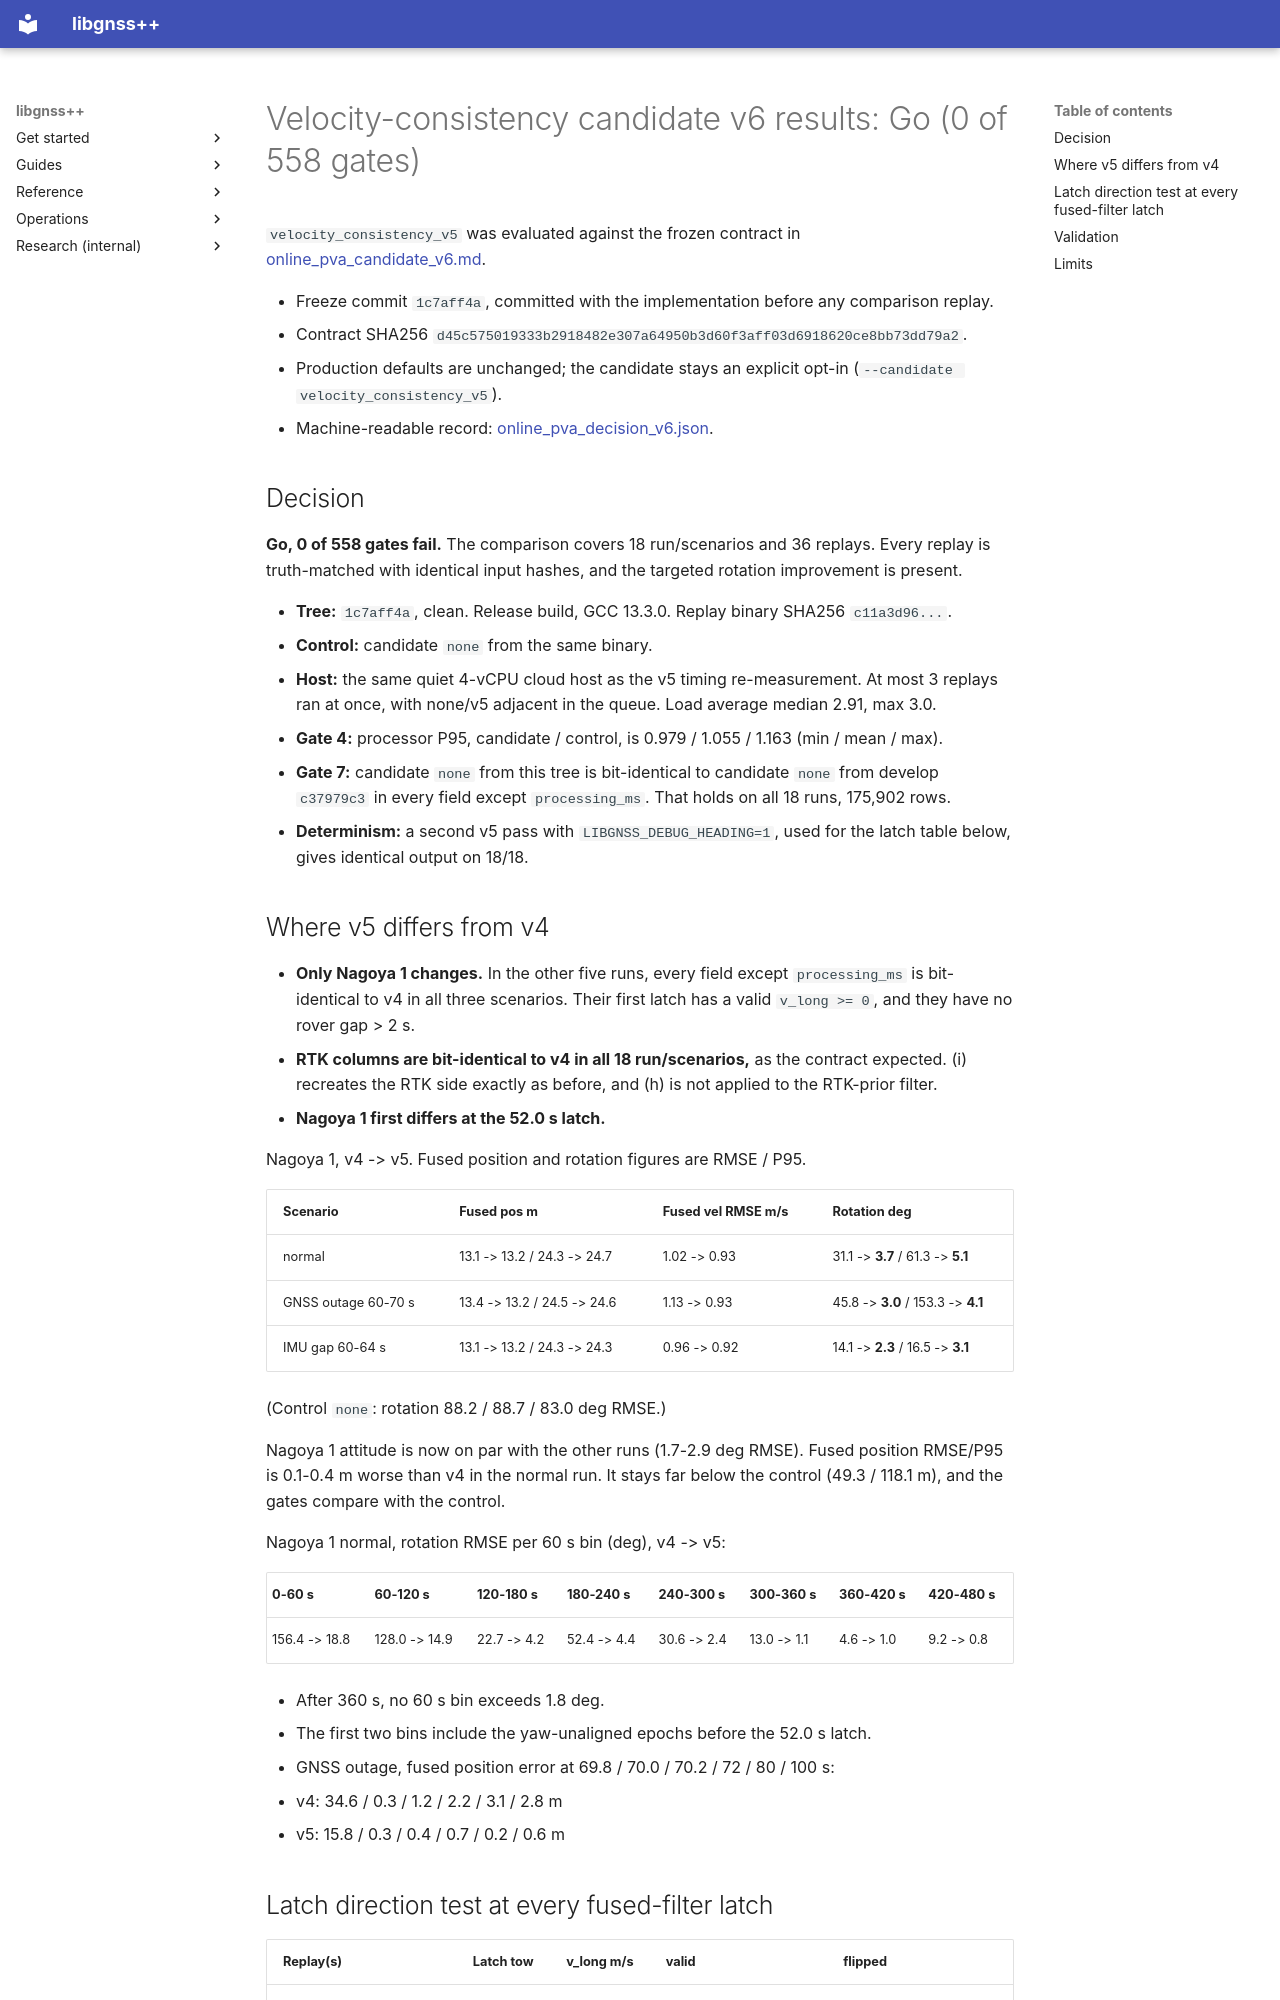

repository: rsasaki0109/gnssplusplus-library · page: online_pva_candidate_v6_results/index.html · generator: mkdocs

# Velocity-consistency candidate v6 results: Go (0 of 558 gates)

`velocity_consistency_v5` was evaluated against the frozen contract in
[online_pva_candidate_v6.md](online_pva_candidate_v6.md).

- Freeze commit `1c7aff4a`, committed with the implementation before any
  comparison replay.
- Contract SHA256 `d45c575019333b2918482e307a64950b3d60f3aff03d6918620ce8bb73dd79a2`.
- Production defaults are unchanged; the candidate stays an explicit opt-in
  (`--candidate velocity_consistency_v5`).
- Machine-readable record:
  [online_pva_decision_v6.json](online_pva_decision_v6.json).

## Decision

**Go, 0 of 558 gates fail.** The comparison covers 18 run/scenarios and 36
replays. Every replay is truth-matched with identical input hashes, and the
targeted rotation improvement is present.

- **Tree:** `1c7aff4a`, clean. Release build, GCC 13.3.0. Replay binary
  SHA256 `c11a3d96...`.
- **Control:** candidate `none` from the same binary.
- **Host:** the same quiet 4-vCPU cloud host as the v5 timing
  re-measurement. At most 3 replays ran at once, with none/v5 adjacent in the
  queue. Load average median 2.91, max 3.0.
- **Gate 4:** processor P95, candidate / control, is 0.979 / 1.055 / 1.163
  (min / mean / max).
- **Gate 7:** candidate `none` from this tree is bit-identical to candidate
  `none` from develop `c37979c3` in every field except `processing_ms`. That
  holds on all 18 runs, 175,902 rows.
- **Determinism:** a second v5 pass with `LIBGNSS_DEBUG_HEADING=1`, used for
  the latch table below, gives identical output on 18/18.

## Where v5 differs from v4

- **Only Nagoya 1 changes.** In the other five runs, every field except
  `processing_ms` is bit-identical to v4 in all three scenarios. Their first
  latch has a valid `v_long >= 0`, and they have no rover gap > 2 s.
- **RTK columns are bit-identical to v4 in all 18 run/scenarios,** as the
  contract expected. (i) recreates the RTK side exactly as before, and (h) is
  not applied to the RTK-prior filter.
- **Nagoya 1 first differs at the 52.0 s latch.**

Nagoya 1, v4 -> v5. Fused position and rotation figures are RMSE / P95.

| Scenario | Fused pos m | Fused vel RMSE m/s | Rotation deg |
|---|---|---|---|
| normal | 13.1 -> 13.2 / 24.3 -> 24.7 | 1.02 -> 0.93 | 31.1 -> **3.7** / 61.3 -> **5.1** |
| GNSS outage 60-70 s | 13.4 -> 13.2 / 24.5 -> 24.6 | 1.13 -> 0.93 | 45.8 -> **3.0** / 153.3 -> **4.1** |
| IMU gap 60-64 s | 13.1 -> 13.2 / 24.3 -> 24.3 | 0.96 -> 0.92 | 14.1 -> **2.3** / 16.5 -> **3.1** |

(Control `none`: rotation 88.2 / 88.7 / 83.0 deg RMSE.)

Nagoya 1 attitude is now on par with the other runs (1.7-2.9 deg RMSE).
Fused position RMSE/P95 is 0.1-0.4 m worse than v4 in the normal run. It
stays far below the control (49.3 / 118.1 m), and the gates compare with the
control.

Nagoya 1 normal, rotation RMSE per 60 s bin (deg), v4 -> v5:

| 0-60 s | 60-120 s | 120-180 s | 180-240 s | 240-300 s | 300-360 s | 360-420 s | 420-480 s |
|---|---|---|---|---|---|---|---|
| 156.4 -> 18.8 | 128.0 -> 14.9 | 22.7 -> 4.2 | 52.4 -> 4.4 | 30.6 -> 2.4 | 13.0 -> 1.1 | 4.6 -> 1.0 | 9.2 -> 0.8 |

- After 360 s, no 60 s bin exceeds 1.8 deg.
- The first two bins include the yaw-unaligned epochs before the 52.0 s
  latch.
- GNSS outage, fused position error at 69.8 / 70.0 / 70.2 / 72 / 80 / 100 s:
  - v4: 34.6 / 0.3 / 1.2 / 2.2 / 3.1 / 2.8 m
  - v5: 15.8 / 0.3 / 0.4 / 0.7 / 0.2 / 0.6 m
